Run: headless pygame with SDL's dummy video driver; simulated clock (each Clock.tick advances the game by its frame time, no real sleeping); random seed 0; keys injected as events and as key.get_pressed() state; no mouse input.
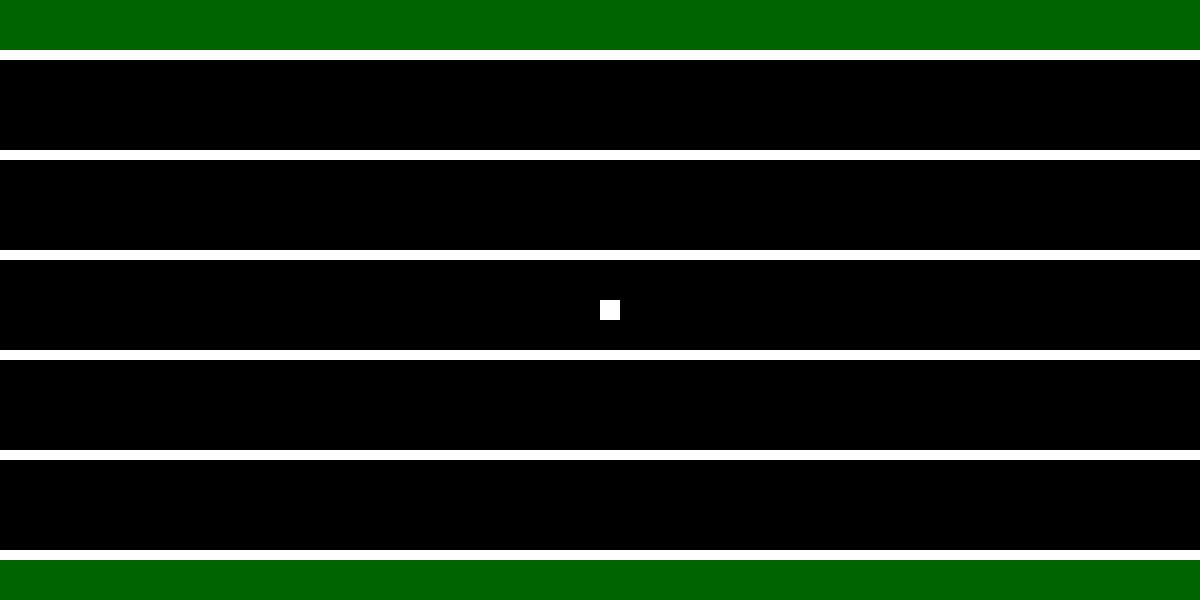
Frame 1 of 4 · flips 1–60 · no input
Frame 2 of 4 · flips 61–180 · tapped SPACE, RETURN · held RIGHT (→), D · screen unchanged from frame 1, image omitted
Frame 3 of 4 · flips 181–300 · held DOWN (↓), S · screen unchanged from frame 2, image omitted
Frame 4 of 4 · flips 301–420 · held LEFT (←), A, UP (↑), W · screen unchanged from frame 3, image omitted

The pygame program that drew these frames:

import pygame
from pygame import Color, Rect

pygame.init()

WIDTH, HEIGHT = 1200, 600

NUM_LANES = 4
LANE_DIVIDER_WIDTH = 10
LANE_WIDTH = (700 - (LANE_DIVIDER_WIDTH * NUM_LANES)) / (NUM_LANES + 1)


screen = pygame.display.set_mode((WIDTH, HEIGHT))
clock = pygame.time.Clock()

# Define objects on the screen
car = Rect(WIDTH/2, HEIGHT/2, 20, 20)
road = Rect(0, 50, WIDTH, HEIGHT - 100)


running = True
while running:
    for event in pygame.event.get():
        if event.type == pygame.QUIT: running = False

    screen.fill(Color('darkgreen'))  # Draw grass
    

    # draw our road here
    pygame.draw.rect(screen, Color('black'), road)

    # draw lanes
    for i in range(NUM_LANES + 2):
        lane = Rect(0, 2 * i * road.top + road.top, WIDTH, LANE_DIVIDER_WIDTH)

        pygame.draw.rect(screen, Color('white'), lane)

    temp = False
    # draw car objects
    pygame.draw.rect(screen, (255,255,255), car)

    pygame.display.update()  # Updates display buffer (redraws window)
    clock.tick(60)  # Limit to 60Hz
